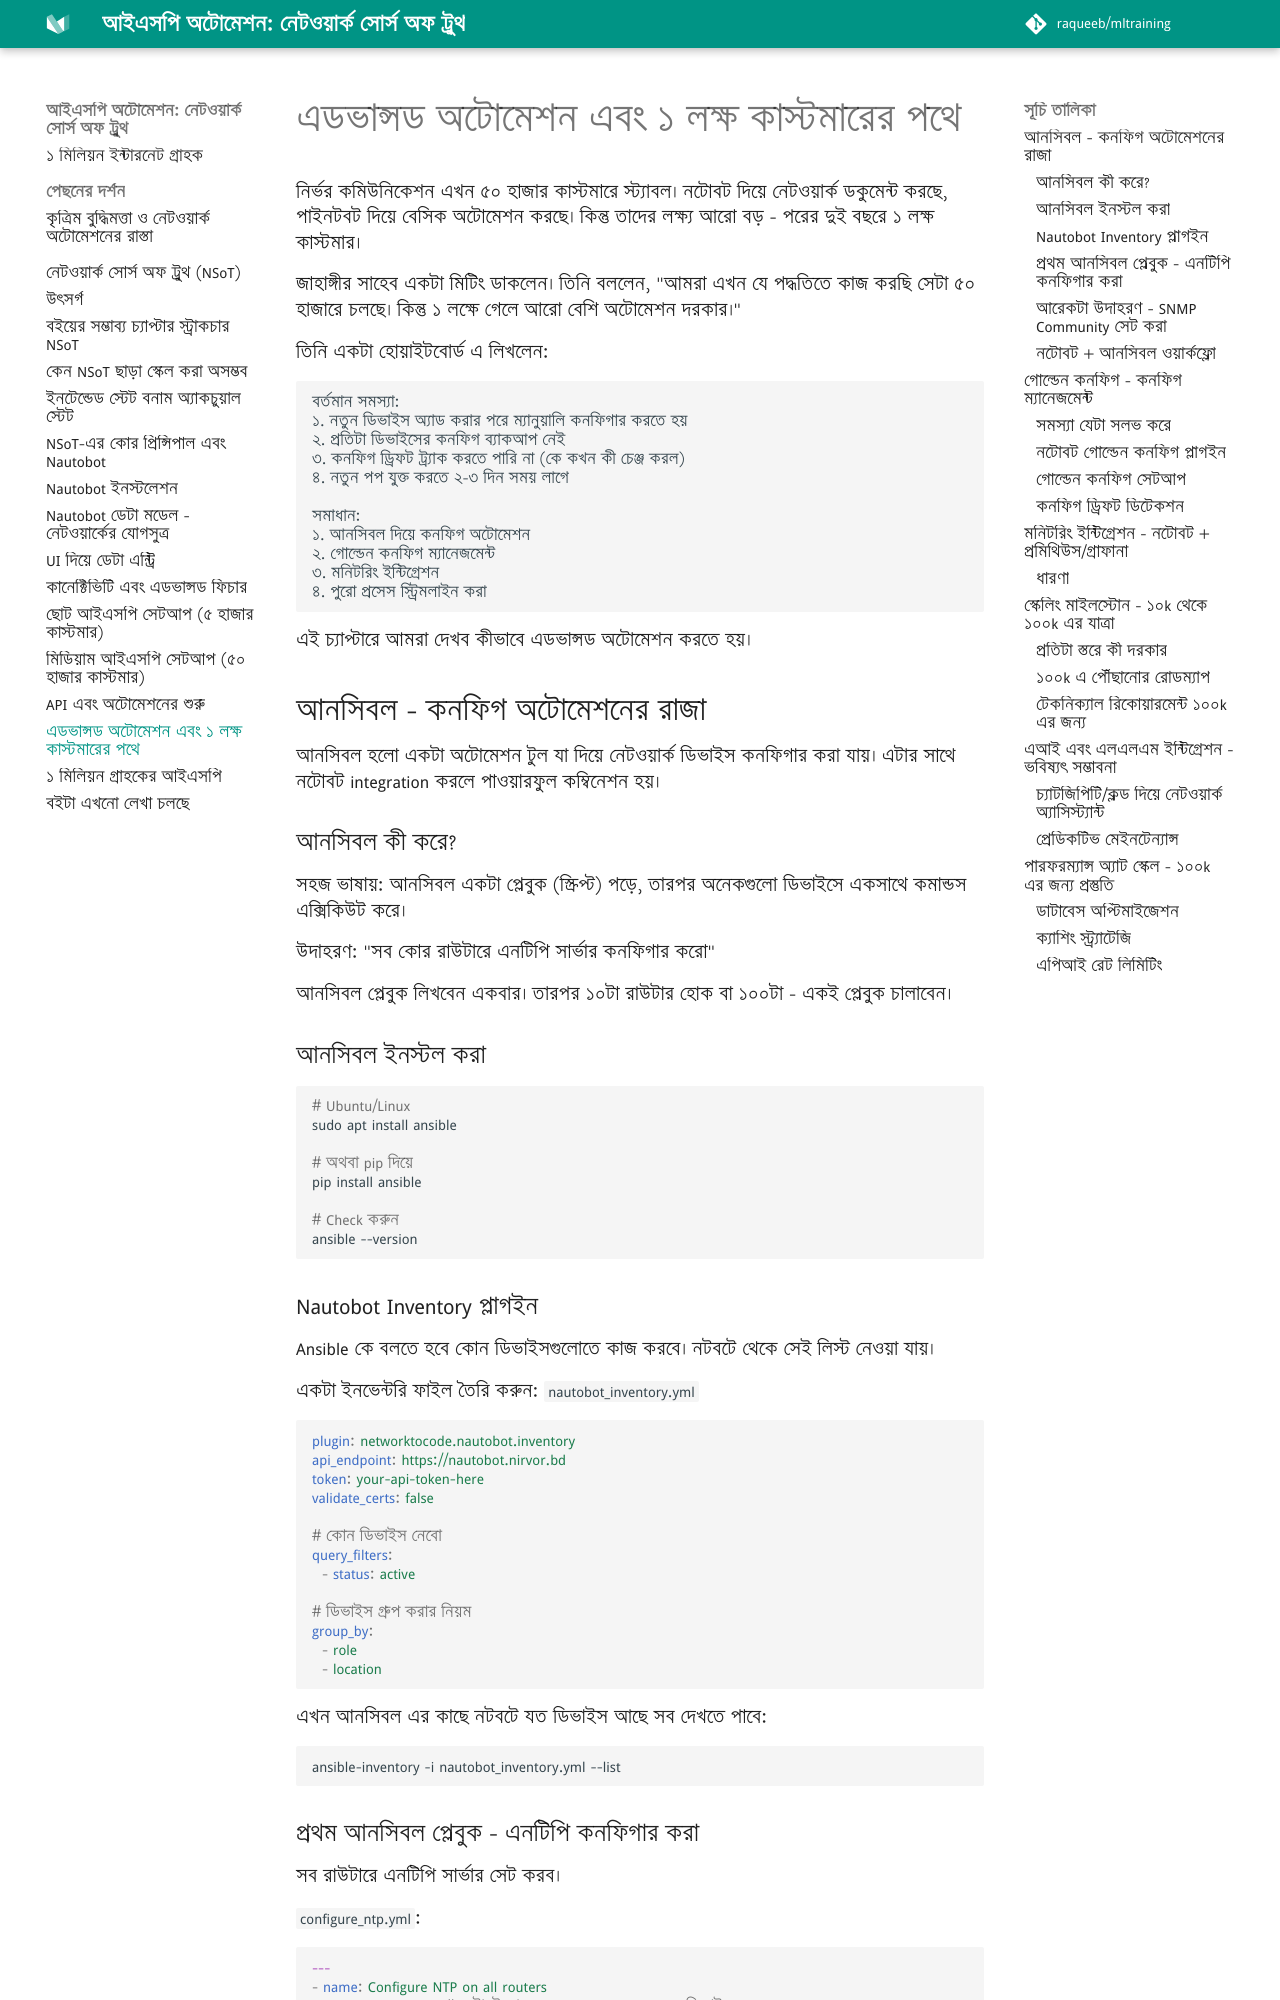

repository: aiwithr/automation_nsot · page: adv_automation_lac/index.html · generator: mkdocs

নির্ভর কমিউনিকেশন এখন ৫০ হাজার কাস্টমারে স্ট্যাবল। নটোবট দিয়ে নেটওয়ার্ক ডকুমেন্ট করছে, পাইনটবট দিয়ে বেসিক অটোমেশন করছে। কিন্তু তাদের লক্ষ্য আরো বড় - পরের দুই বছরে ১ লক্ষ কাস্টমার।

জাহাঙ্গীর সাহেব একটা মিটিং ডাকলেন। তিনি বললেন, "আমরা এখন যে পদ্ধতিতে কাজ করছি সেটা ৫০ হাজারে চলছে। কিন্তু ১ লক্ষে গেলে আরো বেশি অটোমেশন দরকার।"

তিনি একটা হোয়াইটবোর্ড এ লিখলেন:

```
বর্তমান সমস্যা:
১. নতুন ডিভাইস অ্যাড করার পরে ম্যানুয়ালি কনফিগার করতে হয়
২. প্রতিটা ডিভাইসের কনফিগ ব্যাকআপ নেই
৩. কনফিগ ড্রিফট ট্র্যাক করতে পারি না (কে কখন কী চেঞ্জ করল)
৪. নতুন পপ যুক্ত করতে ২-৩ দিন সময় লাগে

সমাধান:
১. আনসিবল দিয়ে কনফিগ অটোমেশন
২. গোল্ডেন কনফিগ ম্যানেজমেন্ট
৩. মনিটরিং ইন্টিগ্রেশন
৪. পুরো প্রসেস স্ট্রিমলাইন করা
```

এই চ্যাপ্টারে আমরা দেখব কীভাবে এডভান্সড অটোমেশন করতে হয়।

## আনসিবল - কনফিগ অটোমেশনের রাজা

আনসিবল হলো একটা অটোমেশন টুল যা দিয়ে নেটওয়ার্ক ডিভাইস কনফিগার করা যায়। এটার সাথে নটোবট integration করলে পাওয়ারফুল কম্বিনেশন হয়।

### আনসিবল কী করে?

সহজ ভাষায়: আনসিবল একটা প্লেবুক (স্ক্রিপ্ট) পড়ে, তারপর অনেকগুলো ডিভাইসে একসাথে কমান্ডস এক্সিকিউট করে।

উদাহরণ: "সব কোর রাউটারে এনটিপি সার্ভার কনফিগার করো"

আনসিবল প্লেবুক লিখবেন একবার। তারপর ১০টা রাউটার হোক বা ১০০টা - একই প্লেবুক চালাবেন।

### আনসিবল ইনস্টল করা

```bash
# Ubuntu/Linux
sudo apt install ansible

# অথবা pip দিয়ে
pip install ansible

# Check করুন
ansible --version
```

### Nautobot Inventory প্লাগইন

Ansible কে বলতে হবে কোন ডিভাইসগুলোতে কাজ করবে। নটবটে থেকে সেই লিস্ট নেওয়া যায়।

একটা ইনভেন্টরি ফাইল  তৈরি করুন: `nautobot_inventory.yml`

```yaml
plugin: networktocode.nautobot.inventory
api_endpoint: https://nautobot.nirvor.bd
token: your-api-token-here
validate_certs: false

# কোন ডিভাইস নেবো
query_filters:
  - status: active

# ডিভাইস গ্রুপ করার নিয়ম
group_by:
  - role
  - location
```

এখন আনসিবল এর কাছে নটবটে যত ডিভাইস আছে সব দেখতে পাবে:

```bash
ansible-inventory -i nautobot_inventory.yml --list
```
